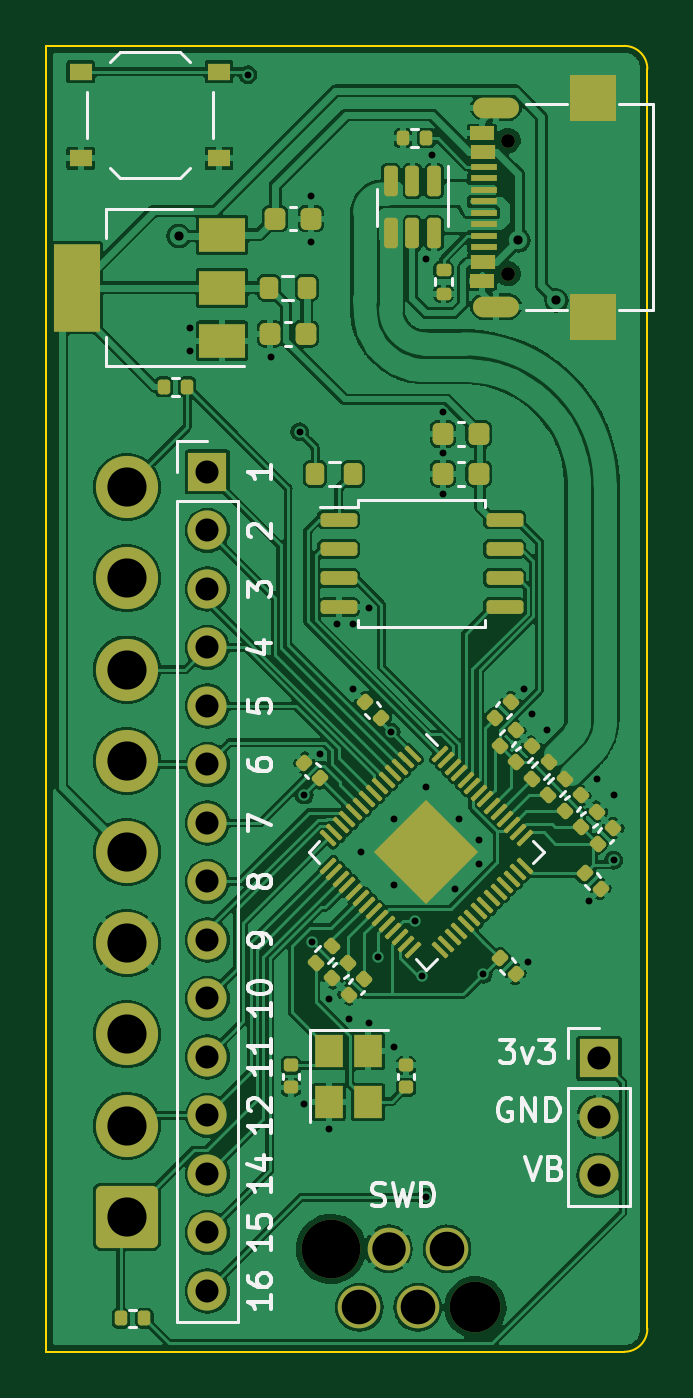
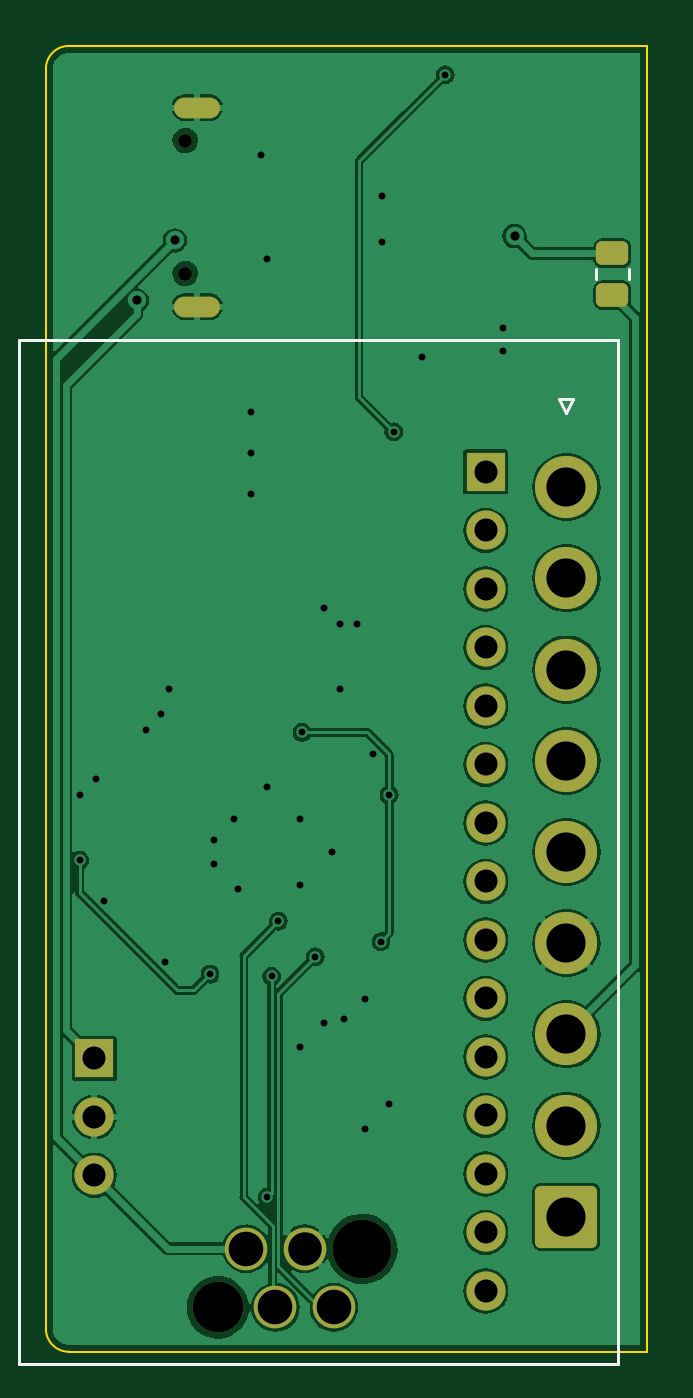
Circuit board: 11 layer files. Board 26.1 x 56.7 mm.
- bottom_copper: playstation_adapter-CuBottom.gbr (67167 bytes)
- top_copper: playstation_adapter-CuTop.gbr (190481 bytes)
- outline: playstation_adapter-EdgeCuts.gbr (830 bytes)
- bottom_mask: playstation_adapter-MaskBottom.gbr (2500 bytes)
- top_mask: playstation_adapter-MaskTop.gbr (9228 bytes)
- drill: playstation_adapter-NPTH.drl (529 bytes)
- drill: playstation_adapter-PTH.drl (2041 bytes)
- paste: playstation_adapter-PasteBottom.gbr (1181 bytes)
- paste: playstation_adapter-PasteTop.gbr (7849 bytes)
- bottom_silk: playstation_adapter-SilkBottom.gbr (2994 bytes)
- top_silk: playstation_adapter-SilkTop.gbr (31011 bytes)

=== bottom_copper: playstation_adapter-CuBottom.gbr (67167 bytes, source omitted) ===
=== top_copper: playstation_adapter-CuTop.gbr (190481 bytes, source omitted) ===
=== outline: playstation_adapter-EdgeCuts.gbr ===
%TF.GenerationSoftware,KiCad,Pcbnew,7.0.2*%
%TF.CreationDate,2023-08-01T17:34:10+02:00*%
%TF.ProjectId,playstation_adapter,706c6179-7374-4617-9469-6f6e5f616461,0.9*%
%TF.SameCoordinates,Original*%
%TF.FileFunction,Profile,NP*%
%FSLAX46Y46*%
G04 Gerber Fmt 4.6, Leading zero omitted, Abs format (unit mm)*
G04 Created by KiCad (PCBNEW 7.0.2) date 2023-08-01 17:34:10*
%MOMM*%
%LPD*%
G01*
G04 APERTURE LIST*
%TA.AperFunction,Profile*%
%ADD10C,0.100000*%
%TD*%
G04 APERTURE END LIST*
D10*
X80600000Y-93700000D02*
G75*
G03*
X81600000Y-92700000I0J1000000D01*
G01*
X81600000Y-38000000D02*
G75*
G03*
X80600000Y-37000000I-1000000J0D01*
G01*
X55500000Y-93700000D02*
X55500000Y-37000000D01*
X55500000Y-37000000D02*
X80600000Y-37000000D01*
X81600000Y-38000000D02*
X81600000Y-92700000D01*
X80600000Y-93700000D02*
X55500000Y-93700000D01*
M02*

=== bottom_mask: playstation_adapter-MaskBottom.gbr (2500 bytes, source withheld) ===
=== top_mask: playstation_adapter-MaskTop.gbr (9228 bytes, source omitted) ===
=== drill: playstation_adapter-NPTH.drl ===
M48
; DRILL file {KiCad 7.0.2} date di 01 aug 2023 17:34:10 CEST
; FORMAT={-:-/ absolute / inch / decimal}
; #@! TF.CreationDate,2023-08-01T17:34:10+02:00
; #@! TF.GenerationSoftware,Kicad,Pcbnew,7.0.2
; #@! TF.FileFunction,NonPlated,1,2,NPTH
FMAT,2
INCH
; #@! TA.AperFunction,NonPlated,NPTH,ComponentDrill
T1C0.0236
; #@! TA.AperFunction,NonPlated,NPTH,ComponentDrill
T2C0.0866
; #@! TA.AperFunction,NonPlated,NPTH,ComponentDrill
T3C0.1004
%
G90
G05
T1
X2.9744Y-1.6185
X2.9744Y-1.8461
T2
X2.9187Y-3.613
T3
X2.6719Y-3.513
T0
M30

=== drill: playstation_adapter-PTH.drl ===
M48
; DRILL file {KiCad 7.0.2} date di 01 aug 2023 17:34:10 CEST
; FORMAT={-:-/ absolute / inch / decimal}
; #@! TF.CreationDate,2023-08-01T17:34:10+02:00
; #@! TF.GenerationSoftware,Kicad,Pcbnew,7.0.2
; #@! TF.FileFunction,Plated,1,2,PTH
FMAT,2
INCH
; #@! TA.AperFunction,Plated,PTH,ViaDrill
T1C0.0118
; #@! TA.AperFunction,Plated,PTH,ViaDrill
T2C0.0157
; #@! TA.AperFunction,Plated,PTH,ComponentDrill
T3C0.0236
; #@! TA.AperFunction,Plated,PTH,ComponentDrill
T4C0.0394
; #@! TA.AperFunction,Plated,PTH,ComponentDrill
T5C0.0571
; #@! TA.AperFunction,Plated,PTH,ComponentDrill
T6C0.0591
; #@! TA.AperFunction,Plated,PTH,ComponentDrill
T7C0.0669
%
G90
G05
T1
X2.4311Y-1.939
X2.4311Y-1.9783
X2.5295Y-1.5059
X2.5689Y-1.9882
X2.6181Y-2.1161
X2.6259Y-2.7372
X2.6259Y-3.2661
X2.6378Y-1.7126
X2.6378Y-1.7913
X2.6398Y-2.9878
X2.6537Y-2.6676
X2.6676Y-3.0852
X2.6676Y-3.3079
X2.6815Y-2.4449
X2.7024Y-3.12
X2.7094Y-2.4449
X2.7094Y-2.5563
X2.7233Y-2.8346
X2.7372Y-2.4171
X2.7372Y-3.127
X2.752Y-3.0138
X2.7748Y-2.63
X2.779Y-2.779
X2.779Y-2.8903
X2.779Y-3.1687
X2.815Y-2.9528
X2.8268Y-3.0472
X2.8346Y-1.8209
X2.8346Y-2.7233
X2.8346Y-3.4252
X2.8445Y-1.6437
X2.8625Y-2.083
X2.8625Y-2.1526
X2.8625Y-2.2222
X2.8834Y-2.8973
X2.8903Y-2.779
X2.9251Y-2.8138
X2.9251Y-2.8555
X2.9321Y-3.0434
X3.0017Y-2.5563
X3.0086Y-3.0226
X3.0156Y-2.598
X3.0413Y-2.626
X3.113Y-2.9182
X3.127Y-2.7094
X3.1548Y-2.7372
X3.1548Y-2.8486
T2
X2.4114Y-1.7815
X2.9921Y-1.7891
X3.0571Y-1.8918
T4
X2.4606Y-2.185
X2.4606Y-2.285
X2.4606Y-2.385
X2.4606Y-2.485
X2.4606Y-2.585
X2.4606Y-2.685
X2.4606Y-2.785
X2.4606Y-2.885
X2.4606Y-2.985
X2.4606Y-3.085
X2.4606Y-3.185
X2.4606Y-3.285
X2.4606Y-3.385
X2.4606Y-3.485
X2.4606Y-3.585
X3.1299Y-3.1874
X3.1299Y-3.2874
X3.1299Y-3.3874
T5
X2.7703Y-3.513
T6
X2.7203Y-3.613
X2.8203Y-3.613
X2.8703Y-3.513
T7
X2.3228Y-2.211
X2.3228Y-2.3669
X2.3228Y-2.5228
X2.3228Y-2.6787
X2.3228Y-2.8346
X2.3228Y-2.9906
X2.3228Y-3.1465
X2.3228Y-3.3024
X2.3228Y-3.4583
T3
G00X2.9756Y-1.5622
M15
G01X2.9323Y-1.5622
M16
G05
G00X2.9756Y-1.9024
M15
G01X2.9323Y-1.9024
M16
G05
T0
M30

=== paste: playstation_adapter-PasteBottom.gbr (1181 bytes, source withheld) ===
=== paste: playstation_adapter-PasteTop.gbr (7849 bytes, source omitted) ===
=== bottom_silk: playstation_adapter-SilkBottom.gbr (2994 bytes, source withheld) ===
=== top_silk: playstation_adapter-SilkTop.gbr (31011 bytes, source omitted) ===
